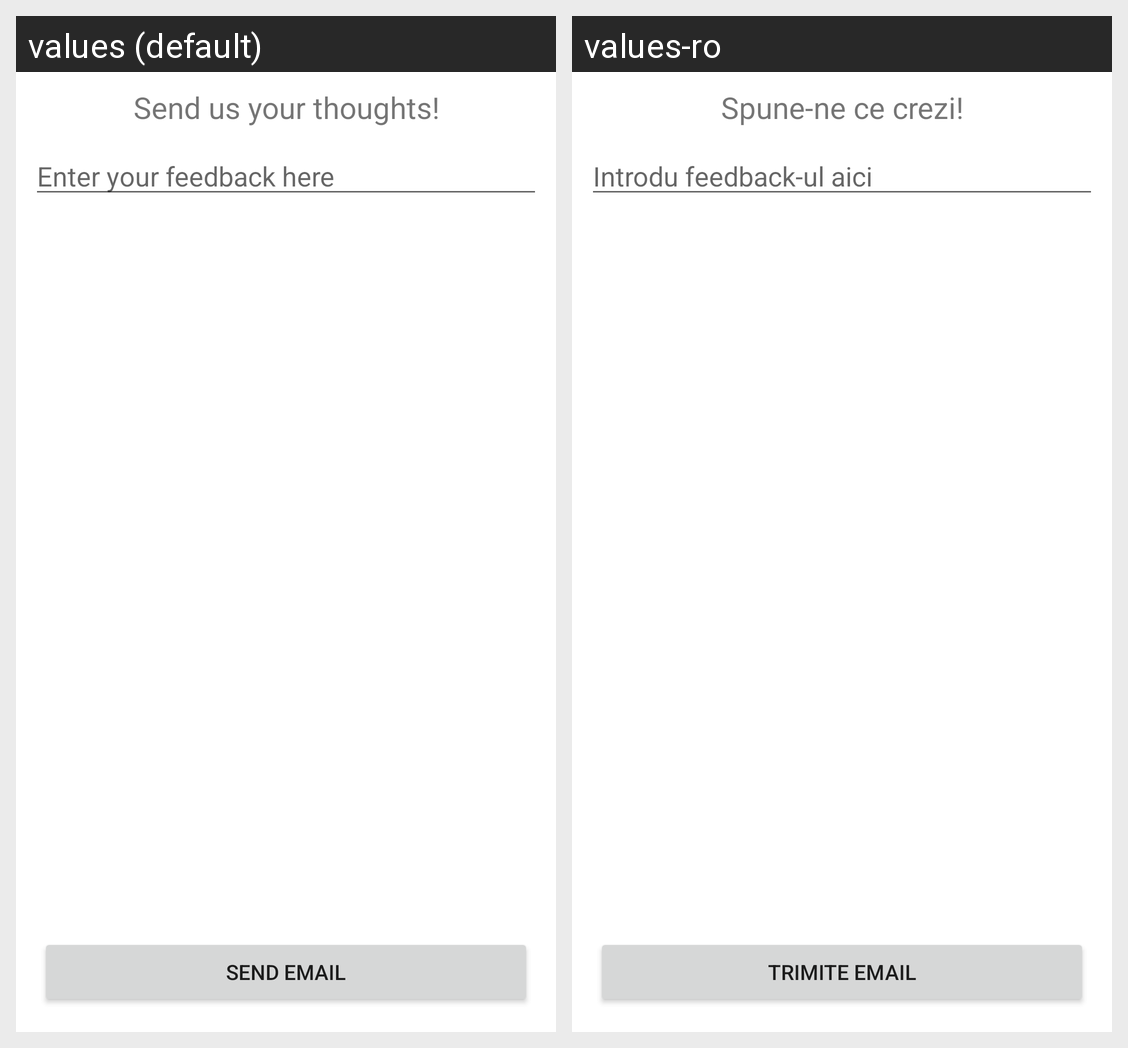

The same Android screen rendered under two of its app's locales, left to right. List the strings drawn on it with the default value and each locale's translation.
Android screen res/layout/fragment_contact_us.xml rendered under 2 locales, left to right: values (default), values-ro. Device: Nexus 5 (rendered at 1080×1920; each locale shown at half size, 540×960, under a caption strip naming it); theme Theme.TravelMemories.
Strings drawn on this screen, with the default value and each locale's value (text and hints the layout hard-codes, and strings that could not be matched under every locale, appear in the picture but are not listed):

contact_us
  values: Send us your thoughts!
  values-ro: Spune-ne ce crezi!

email_hint
  values: Enter your feedback here
  values-ro: Introdu feedback-ul aici

send_email_button
  values: Send email
  values-ro: Trimite email
